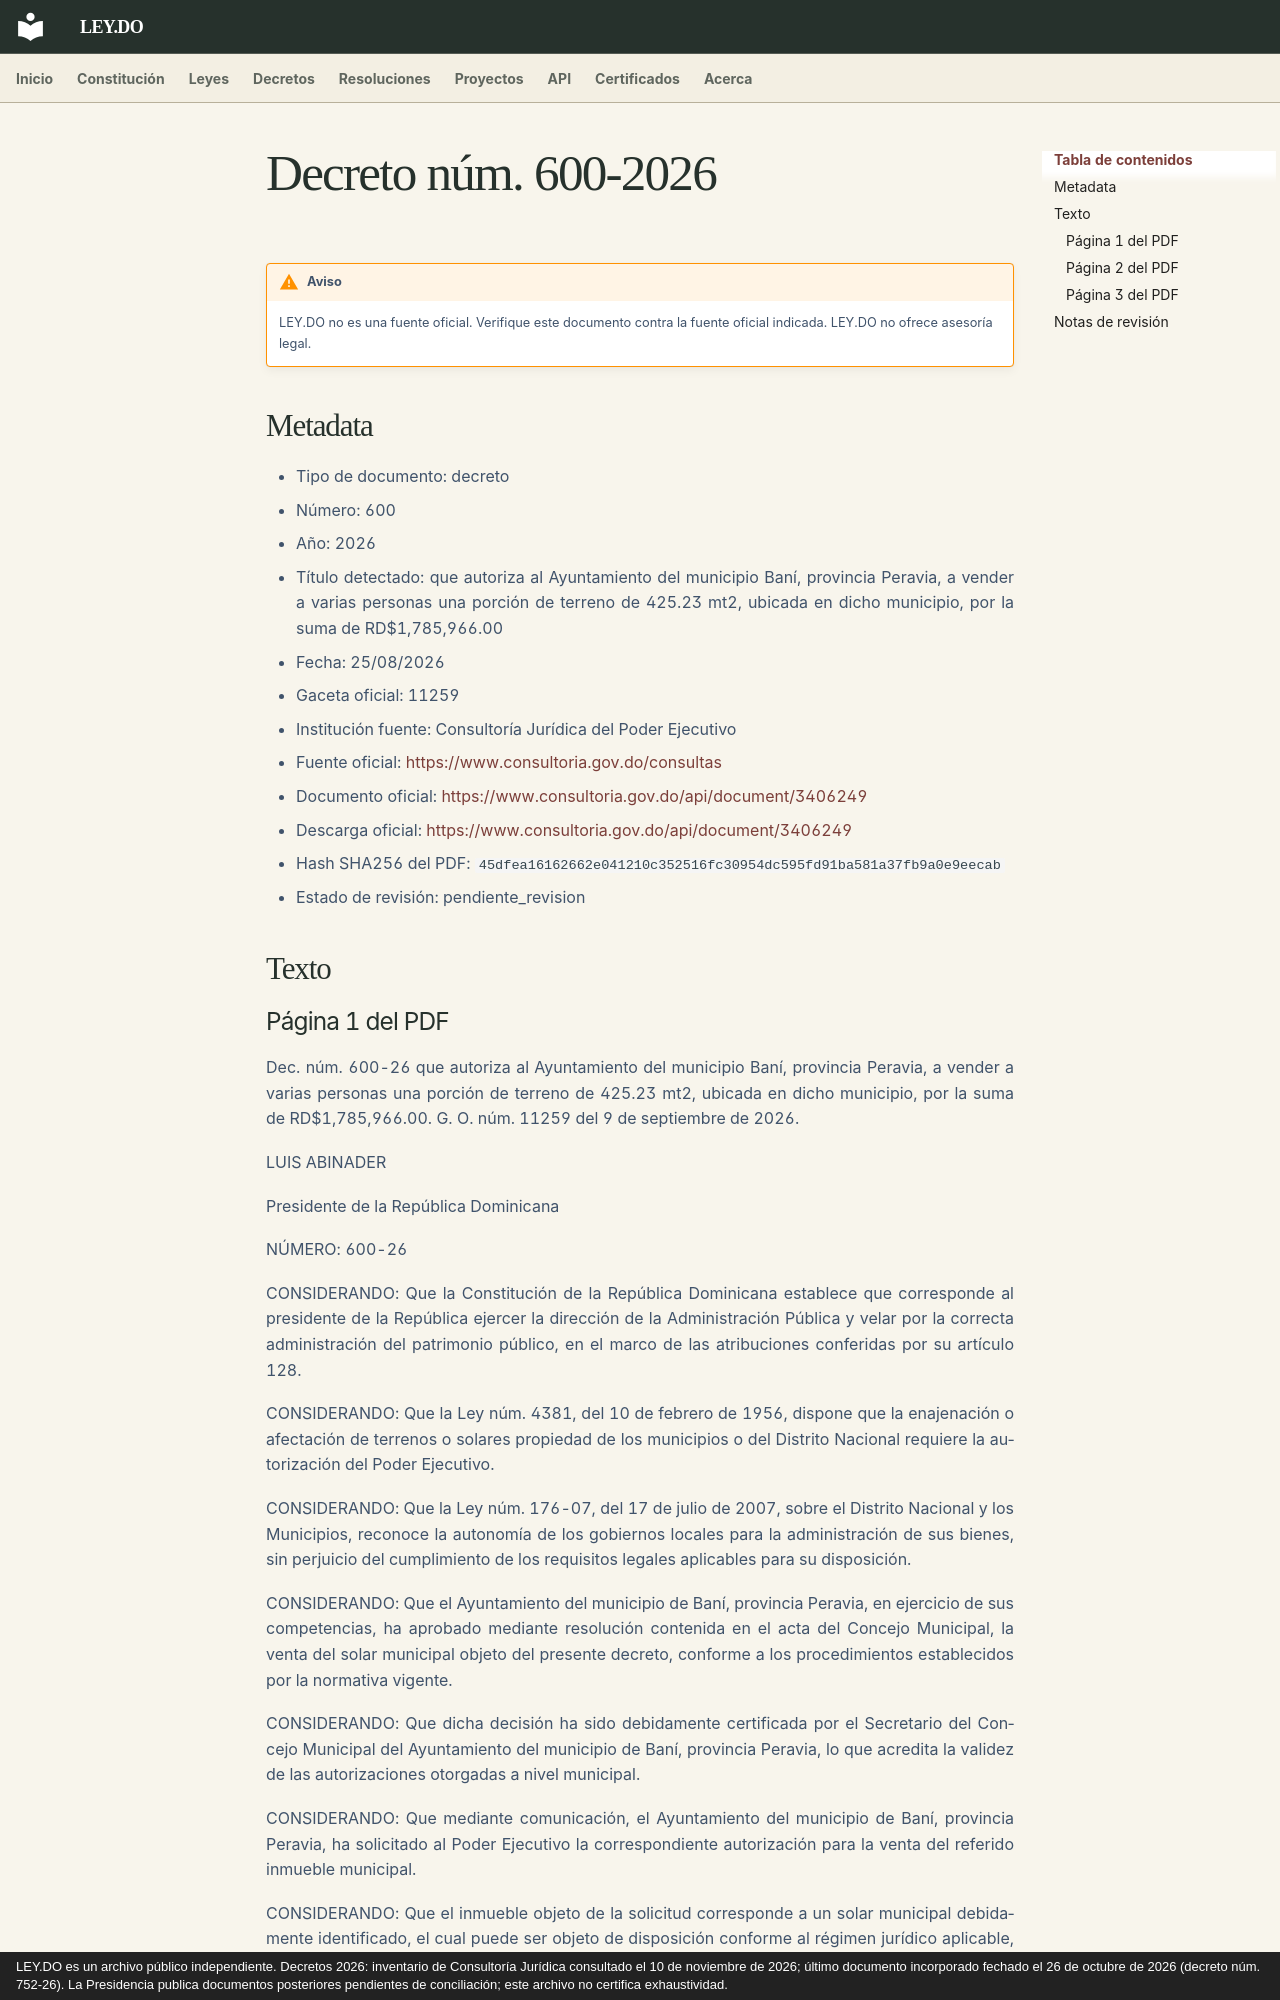

repository: ley-do/ley.do · page: decretos/2026/decreto-600-2026/index.html · generator: mkdocs · copyright: LEY.DO es un archivo público independiente. Decretos 2026: inventario de Consultoría Jurídica consultado el 10 de noviembre de 2026; último documento incorporado fechado el 26 de octubre de 2026 (decreto núm. 752-26). La Presidencia publica documentos posteriores pendientes de conciliación; este archivo no certifica exhaustividad.

# Decreto núm. 600-2026

!!! warning "Aviso"
    LEY.DO no es una fuente oficial. Verifique este documento contra la fuente oficial indicada.
    LEY.DO no ofrece asesoría legal.

## Metadata

- Tipo de documento: decreto
- Número: 600
- Año: 2026
- Título detectado: que autoriza al Ayuntamiento del municipio Baní, provincia Peravia, a vender a varias personas una porción de terreno de 425.23 mt2, ubicada en dicho municipio, por la suma de RD$1,785,966.00
- Fecha: 25/08/2026
- Gaceta oficial: 11259
- Institución fuente: Consultoría Jurídica del Poder Ejecutivo
- Fuente oficial: [https://www.consultoria.gov.do/consultas](https://www.consultoria.gov.do/consultas)
- Documento oficial: [https://www.consultoria.gov.do/api/document/3406249](https://www.consultoria.gov.do/api/document/3406249)
- Descarga oficial: [https://www.consultoria.gov.do/api/document/3406249](https://www.consultoria.gov.do/api/document/3406249)
- Hash SHA256 del PDF: `45dfea16162662e041210c352516fc30954dc595fd91ba581a37fb9a0e9eecab`
- Estado de revisión: pendiente_revision

## Texto

### Página 1 del PDF

Dec. núm. 600-26 que autoriza al Ayuntamiento del municipio Baní, provincia Peravia, a vender a varias personas una porción de terreno de 425.23 mt2, ubicada en dicho municipio, por la suma de RD$1,785,966.00. G. O. núm. 11259 del 9 de septiembre de 2026.

LUIS ABINADER

Presidente de la República Dominicana

NÚMERO: 600-26

CONSIDERANDO: Que la Constitución de la República Dominicana establece que corresponde al presidente de la República ejercer la dirección de la Administración Pública y velar por la correcta administración del patrimonio público, en el marco de las atribuciones conferidas por su artículo 128.

CONSIDERANDO: Que la Ley núm. 4381, del 10 de febrero de 1956, dispone que la enajenación o afectación de terrenos o solares propiedad de los municipios o del Distrito Nacional requiere la autorización del Poder Ejecutivo.

CONSIDERANDO: Que la Ley núm. 176-07, del 17 de julio de 2007, sobre el Distrito Nacional y los Municipios, reconoce la autonomía de los gobiernos locales para la administración de sus bienes, sin perjuicio del cumplimiento de los requisitos legales aplicables para su disposición.

CONSIDERANDO: Que el Ayuntamiento del municipio de Baní, provincia Peravia, en ejercicio de sus competencias, ha aprobado mediante resolución contenida en el acta del Concejo Municipal, la venta del solar municipal objeto del presente decreto, conforme a los procedimientos establecidos por la normativa vigente.

CONSIDERANDO: Que dicha decisión ha sido debidamente certificada por el Secretario del Concejo Municipal del Ayuntamiento del municipio de Baní, provincia Peravia, lo que acredita la validez de las autorizaciones otorgadas a nivel municipal.

CONSIDERANDO: Que mediante comunicación, el Ayuntamiento del municipio de Baní, provincia Peravia, ha solicitado al Poder Ejecutivo la correspondiente autorización para la venta del referido inmueble municipal.

CONSIDERANDO: Que el inmueble objeto de la solicitud corresponde a un solar municipal debidamente identificado, el cual puede ser objeto de disposición conforme al régimen jurídico aplicable, siempre que medie la autorización del Poder Ejecutivo.
